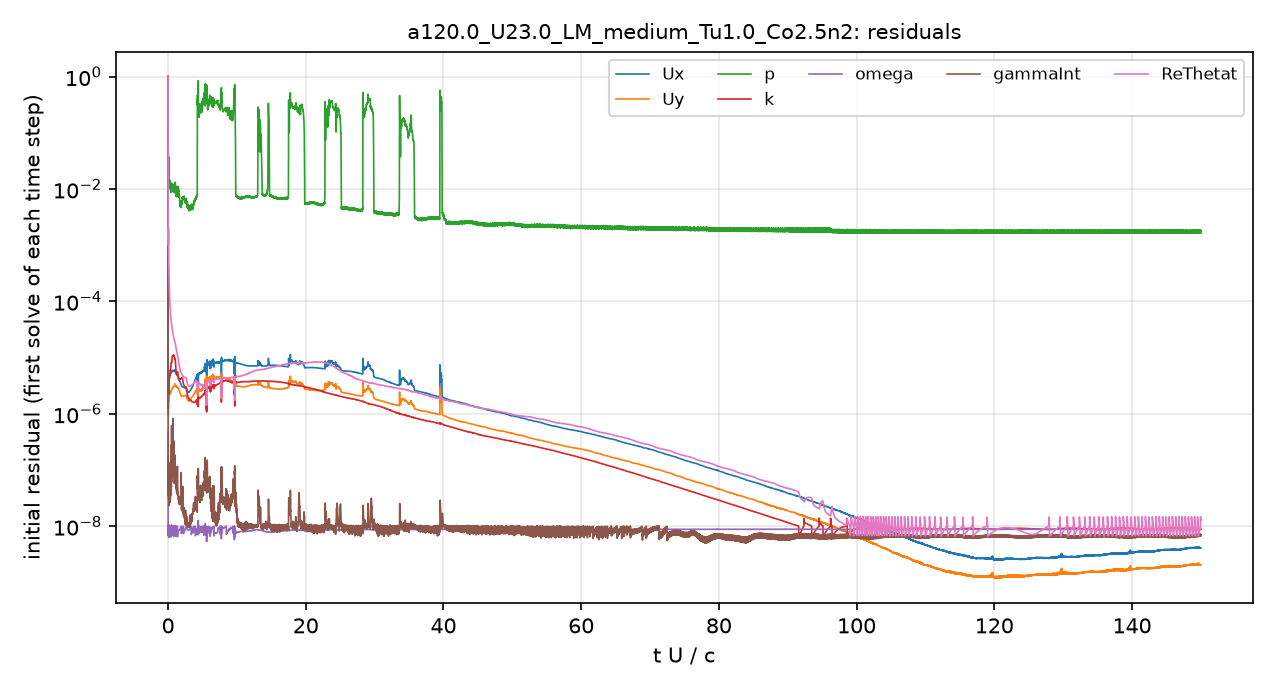

The table this chart was drawn from, first rows:
# first initial residual per time step; …
t_s, Ux_initial, Uy_initial, p_initial, k_initial, omega_initial, gammaInt_initial, ReThetat_initial
2.5043488e-08, 1, 1, 1, 1, 4.7801756e-07, 1, 1
5.7726842e-06, 2.4429813e-06, 2.4439272e-06, 0.04584, 1.0260108e-05, 1.0055301e-08, 3.8469509e-07, 0.002996
1.6506665e-05, 2.1751873e-06, 1.9618726e-06, 0.04129, 8.1650266e-05, 8.7955762e-09, 2.1375651e-07, 0.002052
2.8019244e-05, 1.8763544e-06, 1.6004949e-06, 0.02853, 7.3305056e-06, 7.3279008e-09, 1.4982583e-07, 0.001496
4.1056278e-05, 1.5895264e-06, 1.3114536e-06, 0.02391, 6.8633485e-06, 8.8874725e-09, 9.9775527e-08, 0.001216
5.5215209e-05, 1.3468066e-06, 1.0813816e-06, 0.02405, 5.0178012e-06, 8.9667215e-09, 8.7657327e-08, 0.00107
7.0091165e-05, 1.259082e-06, 9.8470626e-07, 0.02154, 4.9594008e-06, 7.5101363e-09, 9.8211835e-08, 0.001023
8.5536546e-05, 1.3057702e-06, 9.9273651e-07, 0.02098, 2.7839516e-06, 9.4534317e-09, 6.5993196e-08, 0.001046
0.0001019, 1.4986187e-06, 1.1065572e-06, 0.0205, 2.2838001e-06, 9.6648019e-09, 5.1438171e-08, 0.001162
0.0001187, 2.0422038e-06, 1.4415584e-06, 0.02439, 2.3720661e-06, 9.6848892e-09, 3.7800381e-08, 0.001615
0.0001368, 2.6518189e-06, 1.7972563e-06, 0.01837, 3.1861145e-06, 7.5155262e-09, 4.945437e-08, 0.001948
0.0001558, 2.8856838e-06, 1.8425613e-06, 0.02301, 3.5198581e-06, 9.9699351e-09, 3.2806905e-08, 0.00133
0.0001754, 2.8172439e-06, 1.7410689e-06, 0.0344, 3.94407e-06, 9.3379463e-09, 3.6476131e-08, 0.0009342
0.0001958, 2.7154492e-06, 1.6463457e-06, 0.02824, 3.3357465e-06, 9.1003512e-09, 5.1406082e-08, 0.0007271
0.0002169, 2.9862801e-06, 1.7700679e-06, 0.03279, 2.3405157e-06, 6.9806139e-09, 4.4763103e-08, 0.000578
0.0002392, 3.4678995e-06, 2.0212962e-06, 0.02278, 2.7602853e-06, 9.0716094e-09, 2.8386492e-08, 0.0004673
0.0002627, 3.4781632e-06, 2.0226739e-06, 0.02161, 2.9641184e-06, 6.3153065e-09, 4.7566333e-08, 0.0003756
0.0002868, 3.438054e-06, 1.9335376e-06, 0.02028, 3.3778488e-06, 7.1214027e-09, 3.4271348e-08, 0.0003076
0.0003117, 3.5671195e-06, 1.934293e-06, 0.01884, 3.4074753e-06, 8.1098888e-09, 2.9673085e-08, 0.0002601
0.0003379, 3.8572821e-06, 2.0263573e-06, 0.01411, 3.6933577e-06, 9.1979656e-09, 2.8261954e-08, 0.0002248
0.0003654, 4.0741638e-06, 2.12587e-06, 0.01477, 4.6763065e-06, 9.9701142e-09, 3.1399365e-08, 0.0001948
0.0003939, 4.0991068e-06, 2.1442507e-06, 0.01281, 4.8675038e-06, 7.0711217e-09, 3.4397862e-08, 0.0001677
0.0004243, 4.1671404e-06, 2.1365977e-06, 0.0127, 4.8566348e-06, 7.8255595e-09, 3.0950301e-08, 0.0001449
0.000455, 4.3267022e-06, 2.174956e-06, 0.0109, 4.7813074e-06, 8.4769539e-09, 2.6685917e-08, 0.0001287
0.0004869, 4.5068993e-06, 2.2128108e-06, 0.01185, 4.8273762e-06, 8.973648e-09, 3.1578318e-08, 0.0001149
0.0005201, 4.6130904e-06, 2.2324009e-06, 0.01236, 4.8716151e-06, 9.3468173e-09, 3.0427002e-08, 0.000103
0.0005541, 4.6543899e-06, 2.2618811e-06, 0.0116, 4.8387643e-06, 9.6682517e-09, 2.9146348e-08, 9.2919014e-05
0.0005892, 4.7057543e-06, 2.2924931e-06, 0.01169, 5.1561119e-06, 6.7040302e-09, 4.2390007e-08, 8.4508755e-05
0.0006254, 4.8419647e-06, 2.3209997e-06, 0.01064, 5.268358e-06, 7.2217526e-09, 2.8050392e-08, 7.7814827e-05
0.0006629, 5.0126408e-06, 2.3373483e-06, 0.01045, 5.7721449e-06, 7.832505e-09, 2.9443378e-08, 7.183967e-05
0.0007015, 5.1043702e-06, 2.3384368e-06, 0.01216, 5.8479345e-06, 8.2425958e-09, 3.2272135e-08, 6.5776829e-05
0.0007409, 5.1495281e-06, 2.3526964e-06, 0.01142, 5.9931303e-06, 8.6260486e-09, 4.2475653e-08, 6.0531654e-05
0.0007816, 5.2774181e-06, 2.4364312e-06, 0.009628, 6.054451e-06, 9.1854819e-09, 3.8435502e-08, 5.6750426e-05
0.0008238, 5.411512e-06, 2.5197317e-06, 0.009629, 6.5572253e-06, 9.7370777e-09, 4.2172351e-08, 5.3445931e-05
0.0008672, 5.4145608e-06, 2.5126209e-06, 0.009892, 7.3065716e-06, 6.4443977e-09, 6.756903e-08, 4.9540052e-05
0.0009113, 5.3599605e-06, 2.4805695e-06, 0.008942, 7.5548383e-06, 7.3264851e-09, 4.5883841e-08, 4.599294e-05
0.0009561, 5.3823014e-06, 2.4946756e-06, 0.009037, 7.9983822e-06, 8.6016938e-09, 4.9530956e-08, 4.3239155e-05
0.001004, 5.5203137e-06, 2.5670678e-06, 0.008651, 7.9159018e-06, 1.0018623e-08, 4.2771162e-07, 4.1172933e-05
0.001052, 5.6906834e-06, 2.6519603e-06, 0.01004, 8.1604066e-06, 9.0157119e-09, 6.5476233e-08, 3.9351791e-05
0.001101, 5.721544e-06, 2.6971305e-06, 0.01145, 8.3800083e-06, 9.1238802e-09, 7.9598468e-08, 3.7018863e-05
0.001151, 5.7137065e-06, 2.7434474e-06, 0.01189, 8.8483868e-06, 9.594358e-09, 1.1082068e-07, 3.4885308e-05
0.001202, 5.7616225e-06, 2.8023722e-06, 0.01149, 9.511139e-06, 7.6309387e-09, 1.1492726e-07, 3.3314378e-05
0.001255, 5.8584497e-06, 2.8731689e-06, 0.01127, 1.0154117e-05, 7.629822e-09, 1.138099e-07, 3.2146825e-05
0.001309, 5.8161251e-06, 2.8816145e-06, 0.01025, 1.0716045e-05, 8.7803065e-09, 1.0423256e-07, 3.0643434e-05
0.001363, 5.6551309e-06, 2.8469345e-06, 0.009795, 1.0540146e-05, 8.9320191e-09, 9.4622682e-08, 2.8899956e-05
0.001418, 5.6356294e-06, 2.8613127e-06, 0.009048, 1.0406372e-05, 8.278321e-09, 1.0546129e-07, 2.7599019e-05
0.001474, 5.8186146e-06, 2.9730751e-06, 0.009826, 1.0562831e-05, 1.0040804e-08, 4.7089775e-07, 2.6889844e-05
0.001532, 5.9515129e-06, 3.017675e-06, 0.01164, 1.0898095e-05, 8.3421701e-09, 1.2684124e-07, 2.6169601e-05
0.001591, 5.8810753e-06, 3.0160946e-06, 0.01074, 1.1138955e-05, 9.7635879e-09, 1.1932791e-07, 2.4891426e-05
0.001651, 5.7334867e-06, 3.0258627e-06, 0.0112, 1.1059037e-05, 7.5361197e-09, 1.0913624e-07, 2.362102e-05
0.001711, 5.645676e-06, 3.0177235e-06, 0.009564, 1.105167e-05, 7.923491e-09, 7.9422932e-08, 2.2660907e-05
0.001774, 5.6754423e-06, 3.0664445e-06, 0.009236, 1.0789738e-05, 7.423096e-09, 8.6018293e-08, 2.1984454e-05
0.001837, 5.7011699e-06, 3.1118785e-06, 0.009263, 1.0623417e-05, 6.7877864e-09, 9.4420961e-08, 2.1222115e-05
0.0019, 5.739714e-06, 3.1439552e-06, 0.009571, 1.0356587e-05, 9.1127315e-09, 5.7569446e-08, 2.0384621e-05
0.001964, 5.8827286e-06, 3.2376897e-06, 0.009553, 9.8926981e-06, 7.9626378e-09, 7.091521e-08, 1.9704827e-05
0.002029, 6.0400138e-06, 3.3875307e-06, 0.01137, 9.4783881e-06, 7.451158e-09, 9.7702078e-08, 1.9261897e-05
0.002095, 5.9969101e-06, 3.3420208e-06, 0.01324, 9.3986729e-06, 8.0441328e-09, 1.0576438e-07, 1.8807609e-05
0.002162, 5.8201437e-06, 3.2872125e-06, 0.01361, 9.1339118e-06, 7.4257951e-09, 8.1639555e-08, 1.8067247e-05
0.002229, 5.5120073e-06, 3.2587115e-06, 0.01194, 8.4572025e-06, 8.6534283e-09, 7.7363394e-08, 1.7085867e-05
... 4,941 more rows
